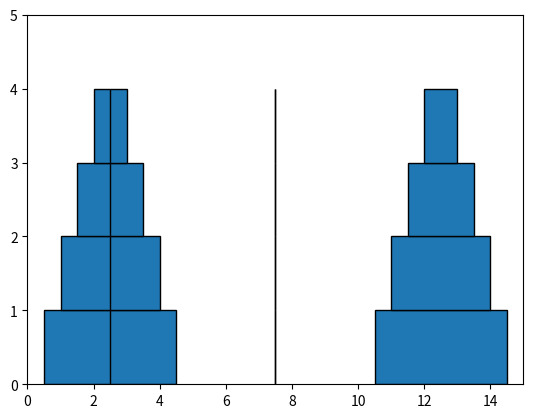

Write the Python code that produced this figure.
import matplotlib.pyplot as plt
from matplotlib.transforms import Bbox
from matplotlib.patches import Rectangle

#Parametres
draw_all_step = False
n_disk = 4

#Algorithme
def hanoi(T):
    n=len(T)
    l=len(T[0])
    draw_table(T[:])
    plt.show()
    while True:
        #deplacement du plus petit element
        m=colone_min(T)
        pop(T[m])
        if n_disk%2==0:m=(1+m)%n
        else : m=(m-1)%n
        push(T[m],1)
        draw_step(T)
        #Condition d'arret (marche que pour les nobres pairs)
        if T==[[0]*l,[0]*l,[l-i for i in range(0,l)]] or T==[[0]*l,[l-i for i in range(0,l)],[0]*l]:break
        #Permutation d'un autre element
        c=colone_max(T)
        a=0
        for i in range(0,n):
            if i!=c and i!=m: a=i
        e=first(T[a])[1]
        if e==0:
            e2=first(T[c])[1]
            pop(T[c])
            push(T[a],e2)
        else:
            pop(T[a])
            push(T[c],e)
        draw_step(T)
    draw_table(T[:])
    plt.show()

#fonctions de dessin
def table_init(n): return [[n-i for i in range(0,n)],[0]*n,[0]*n]

def draw_rect(ax,x0,y0,x1,y1):
    bb = Bbox([[x0, y0], [x1, y1]])
    p_bbox = Rectangle((bb.xmin, bb.ymin), abs(bb.width), abs(bb.height), ec="k")
    ax.add_patch(p_bbox)

def draw_disk(ax,Nmax,t,n,P):
    draw_rect(ax, (Nmax+1)*(P-0.5)-0.5*n,t,(Nmax+1)*(P-0.5)+0.5*n,t+1)

def draw_table(T):
    n=len(T[0])
    ax = plt.subplot(1, 1, 1)
    for i in enumerate(T):
        for j in enumerate(i[1]):
            draw_disk(ax,n,j[0],j[1],i[0]+1)
    ax.set_xlim(0., 3*(n+1))
    ax.set_ylim(0., n+1)
    plt.draw()

def draw_step(T):
    if draw_all_step:
        draw_table(T)
        plt.show()
    else: print(T)


#Helpers

#retourne position et valeur du premier disque d'une pile.
def first(C):
    n=len(C)
    f=0,0
    if C[0]==0: return (-1,0)
    if C[n-1]!=0: return (n-1,C[n-1])
    for i in enumerate(C):
        if i[0]<n-1 and C[i[0]+1]==0: return i

# retourne colonne contenant l'element maxi
def colone_max(T):
    v,c=0,0
    for i in enumerate(T):
        if first(i[1])[1] > v:
            v,c= first(i[1])[1],i[0]
    return c

# retourne colonne contenant l'element mini (1)
def colone_min(T):
    m=0
    F=[first(T[i]) for i in range(0,len(T))]
    for i in enumerate(F):
       if i[1][1] == 1: m=i[0]
    return m

#enleve dernier element d'une pile
def pop(C):
    C[first(C)[0]]=0

#ajoute element a une pile
def push(C,e):
    C[(first(C)[0]+1)%len(C)]=e

hanoi(table_init(n_disk))
